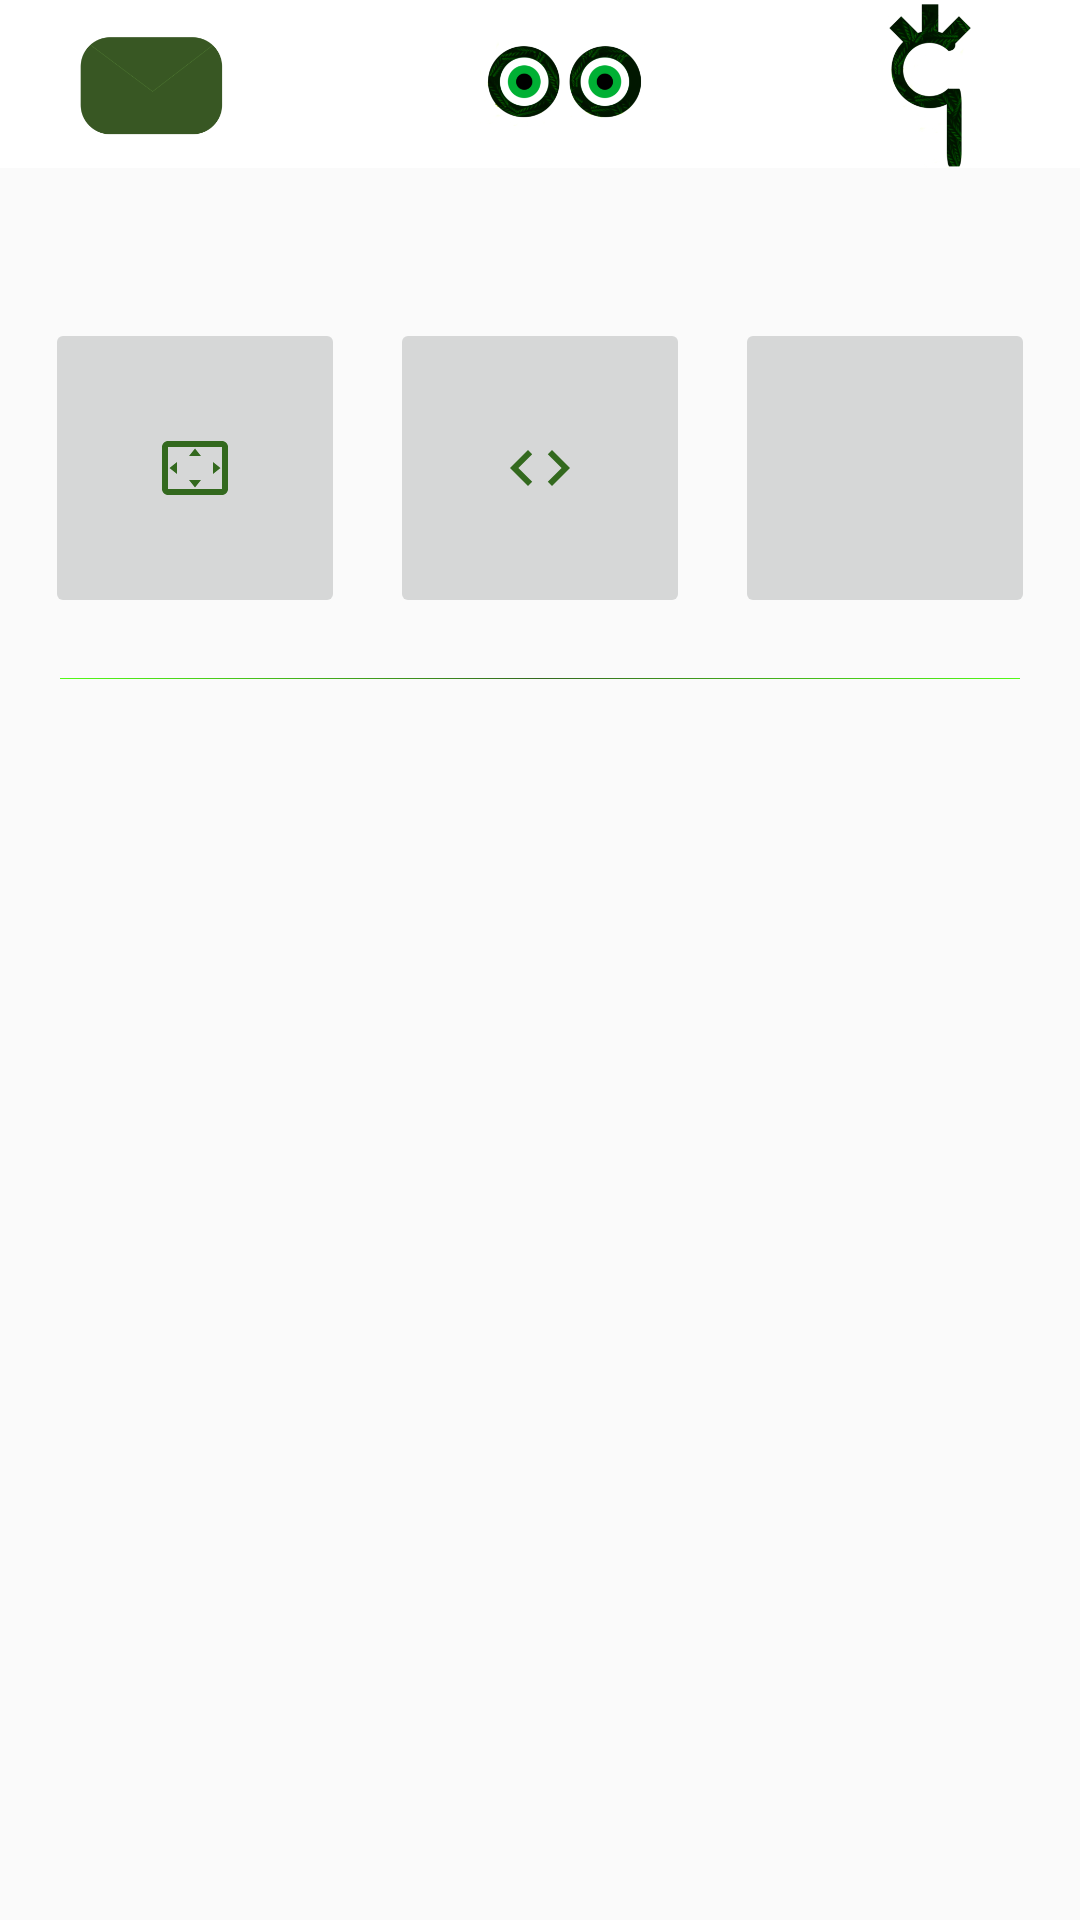

Produce the Android XML layout that renders to this screen, including the resource entries it uses.
<!-- AndroidManifest.xml: application theme AppTheme -->
<!-- res/layout/activity_plugin_activtiy.xml -->
<?xml version="1.0" encoding="utf-8"?>
<LinearLayout
    xmlns:android="http://schemas.android.com/apk/res/android"
    xmlns:app="http://schemas.android.com/apk/res-auto"
    xmlns:tools="http://schemas.android.com/tools"
    android:layout_width="match_parent"
    android:layout_height="match_parent"
    tools:context=".Activities.exchangepackage.ExchangeActivity"
    android:orientation="vertical">


    <com.google.android.material.appbar.AppBarLayout
        android:layout_width="match_parent"
        android:layout_height="wrap_content"
        android:theme="@style/AppTheme.AppBarOverlay">

        <androidx.appcompat.widget.Toolbar
            android:id="@+id/toolbarsubmitactivity"
            android:layout_width="match_parent"
            android:layout_height="?attr/actionBarSize"
            android:background="@color/colorBackground"
            app:popupTheme="@style/AppTheme.PopupOverlay"
            >
            <RelativeLayout
                android:layout_width="match_parent"
                android:layout_height="?actionBarSize">

                <ImageButton
                    android:id="@+id/exchange"
                    android:layout_width="70dp"
                    android:layout_height="70dp"
                    android:background="@color/colorBackground"
                    android:clickable="true"
                    android:scaleType="centerInside"
                    android:src="@mipmap/exchangelog" />

                <ImageButton
                    android:id="@+id/lookaround"
                    android:layout_width="100dp"
                    android:layout_height="160dp"
                    android:layout_centerHorizontal="true"
                    android:background="@color/colorBackground"
                    android:scaleType="centerInside"
                    app:srcCompat="@mipmap/lookaround" />

                <ImageButton
                    android:id="@+id/plugin"
                    android:layout_width="100dp"
                    android:layout_height="100dp"
                    android:layout_alignParentRight="true"
                    android:background="@color/colorBackground"
                    android:hapticFeedbackEnabled="true"
                    android:scaleType="centerInside"
                    app:srcCompat="@mipmap/plugg_foreground" />


            </RelativeLayout>
        </androidx.appcompat.widget.Toolbar>

    </com.google.android.material.appbar.AppBarLayout>

    <androidx.constraintlayout.widget.ConstraintLayout
        android:layout_width="match_parent"
        android:layout_height="match_parent">

        <ImageButton
            android:id="@+id/pluginlogout"
            android:layout_width="100dp"
            android:layout_height="100dp"
            app:layout_constraintBottom_toBottomOf="@+id/pluginqrcode"
            app:layout_constraintEnd_toEndOf="parent"
            app:layout_constraintHorizontal_bias="0.5"
            app:layout_constraintStart_toEndOf="@+id/pluginqrcode"
            app:srcCompat="@drawable/ic_launcher_foreground" />

        <ImageButton
            android:id="@+id/pluginqrcode"
            android:layout_width="100dp"
            android:layout_height="100dp"
            app:layout_constraintBottom_toTopOf="@+id/imageView5"
            app:layout_constraintEnd_toStartOf="@+id/pluginlogout"
            app:layout_constraintHorizontal_bias="0.5"
            app:layout_constraintStart_toEndOf="@+id/pluginscann"
            app:srcCompat="@drawable/ic_code_black_24dp" />

        <ImageButton
            android:id="@+id/pluginscann"
            android:layout_width="100dp"
            android:layout_height="100dp"
            app:layout_constraintBottom_toTopOf="@+id/imageView5"
            app:layout_constraintEnd_toStartOf="@+id/pluginqrcode"
            app:layout_constraintHorizontal_bias="0.5"
            app:layout_constraintStart_toStartOf="parent"
            app:srcCompat="@drawable/ic_settings_overscan_black_24dp" />

        <ImageView
            android:id="@+id/imageView5"
            android:layout_width="match_parent"
            android:layout_height="wrap_content"
            android:layout_marginTop="150dp"
            android:padding="20dp"
            app:layout_constraintEnd_toEndOf="parent"
            app:layout_constraintHorizontal_bias="0.0"
            app:layout_constraintStart_toStartOf="parent"
            app:layout_constraintTop_toTopOf="parent"
            app:srcCompat="@drawable/divider_line" />

        <ImageView
            android:id="@+id/pluginbarcodeview"
            android:layout_width="wrap_content"
            android:layout_height="wrap_content"
            app:layout_constraintBottom_toBottomOf="parent"
            app:layout_constraintEnd_toEndOf="parent"
            app:layout_constraintStart_toStartOf="parent"
            app:layout_constraintTop_toBottomOf="@+id/imageView5"
            tools:srcCompat="@tools:sample/avatars" />
    </androidx.constraintlayout.widget.ConstraintLayout>
</LinearLayout>
<!-- resources referenced by this layout -->
<resources>
  <color name="colorBackground">#fff</color>
  <!-- drawable divider_line (drawable) -->
  <?xml version="1.0" encoding="utf-8"?>
  <shape xmlns:android="http://schemas.android.com/apk/res/android"
      android:shape="rectangle">
      <gradient
          android:angle="0"
          android:endColor="@color/colorPrimary"
          android:centerColor="@color/textcolor"
          android:startColor="@color/colorPrimary"
          android:type="linear" />
  
  </shape>
  <!-- drawable ic_code_black_24dp (drawable) -->
  <vector android:height="24dp" android:tint="#33691E"
      android:viewportHeight="24.0" android:viewportWidth="24.0"
      android:width="24dp" xmlns:android="http://schemas.android.com/apk/res/android">
      <path android:fillColor="#FF000000" android:pathData="M9.4,16.6L4.8,12l4.6,-4.6L8,6l-6,6 6,6 1.4,-1.4zM14.6,16.6l4.6,-4.6 -4.6,-4.6L16,6l6,6 -6,6 -1.4,-1.4z"/>
  </vector>
  <!-- drawable ic_settings_overscan_black_24dp (drawable) -->
  <vector android:height="24dp" android:tint="#33691E"
      android:viewportHeight="24.0" android:viewportWidth="24.0"
      android:width="24dp" xmlns:android="http://schemas.android.com/apk/res/android">
      <path android:fillColor="#FF000000" android:pathData="M12.01,5.5L10,8h4l-1.99,-2.5zM18,10v4l2.5,-1.99L18,10zM6,10l-2.5,2.01L6,14v-4zM14,16h-4l2.01,2.5L14,16zM21,3L3,3c-1.1,0 -2,0.9 -2,2v14c0,1.1 0.9,2 2,2h18c1.1,0 2,-0.9 2,-2L23,5c0,-1.1 -0.9,-2 -2,-2zM21,19.01L3,19.01L3,4.99h18v14.02z"/>
  </vector>
  <!-- mipmap exchangelog: png bitmap (mipmap-hdpi, 1919 bytes) -->
  <!-- mipmap lookaround: png bitmap (mipmap-hdpi, 11160 bytes) -->
  <!-- mipmap plugg_foreground: png bitmap (mipmap-hdpi, 8637 bytes) -->
  <style name="AppTheme.AppBarOverlay" parent="ThemeOverlay.AppCompat.Dark.ActionBar" />
  <style name="AppTheme.PopupOverlay" parent="ThemeOverlay.AppCompat.Light" />
  <style name="AppTheme" parent="Theme.AppCompat.Light.NoActionBar">
          
          <item name="colorPrimary">@color/colorPrimary</item>
          <item name="colorPrimaryDark">@color/colorPrimaryDark</item>
          <item name="colorAccent">@color/colorBackground</item>
          <item name="android:navigationBarColor">@color/colorPrimaryDark</item>
          <item name="android:statusBarColor">@color/colorBackground</item>
  
      </style>
  <color name="colorPrimary">#53FB17</color>
  <color name="textcolor">#33691E</color>
  <color name="colorPrimaryDark">#0C0C0C</color>
</resources>
